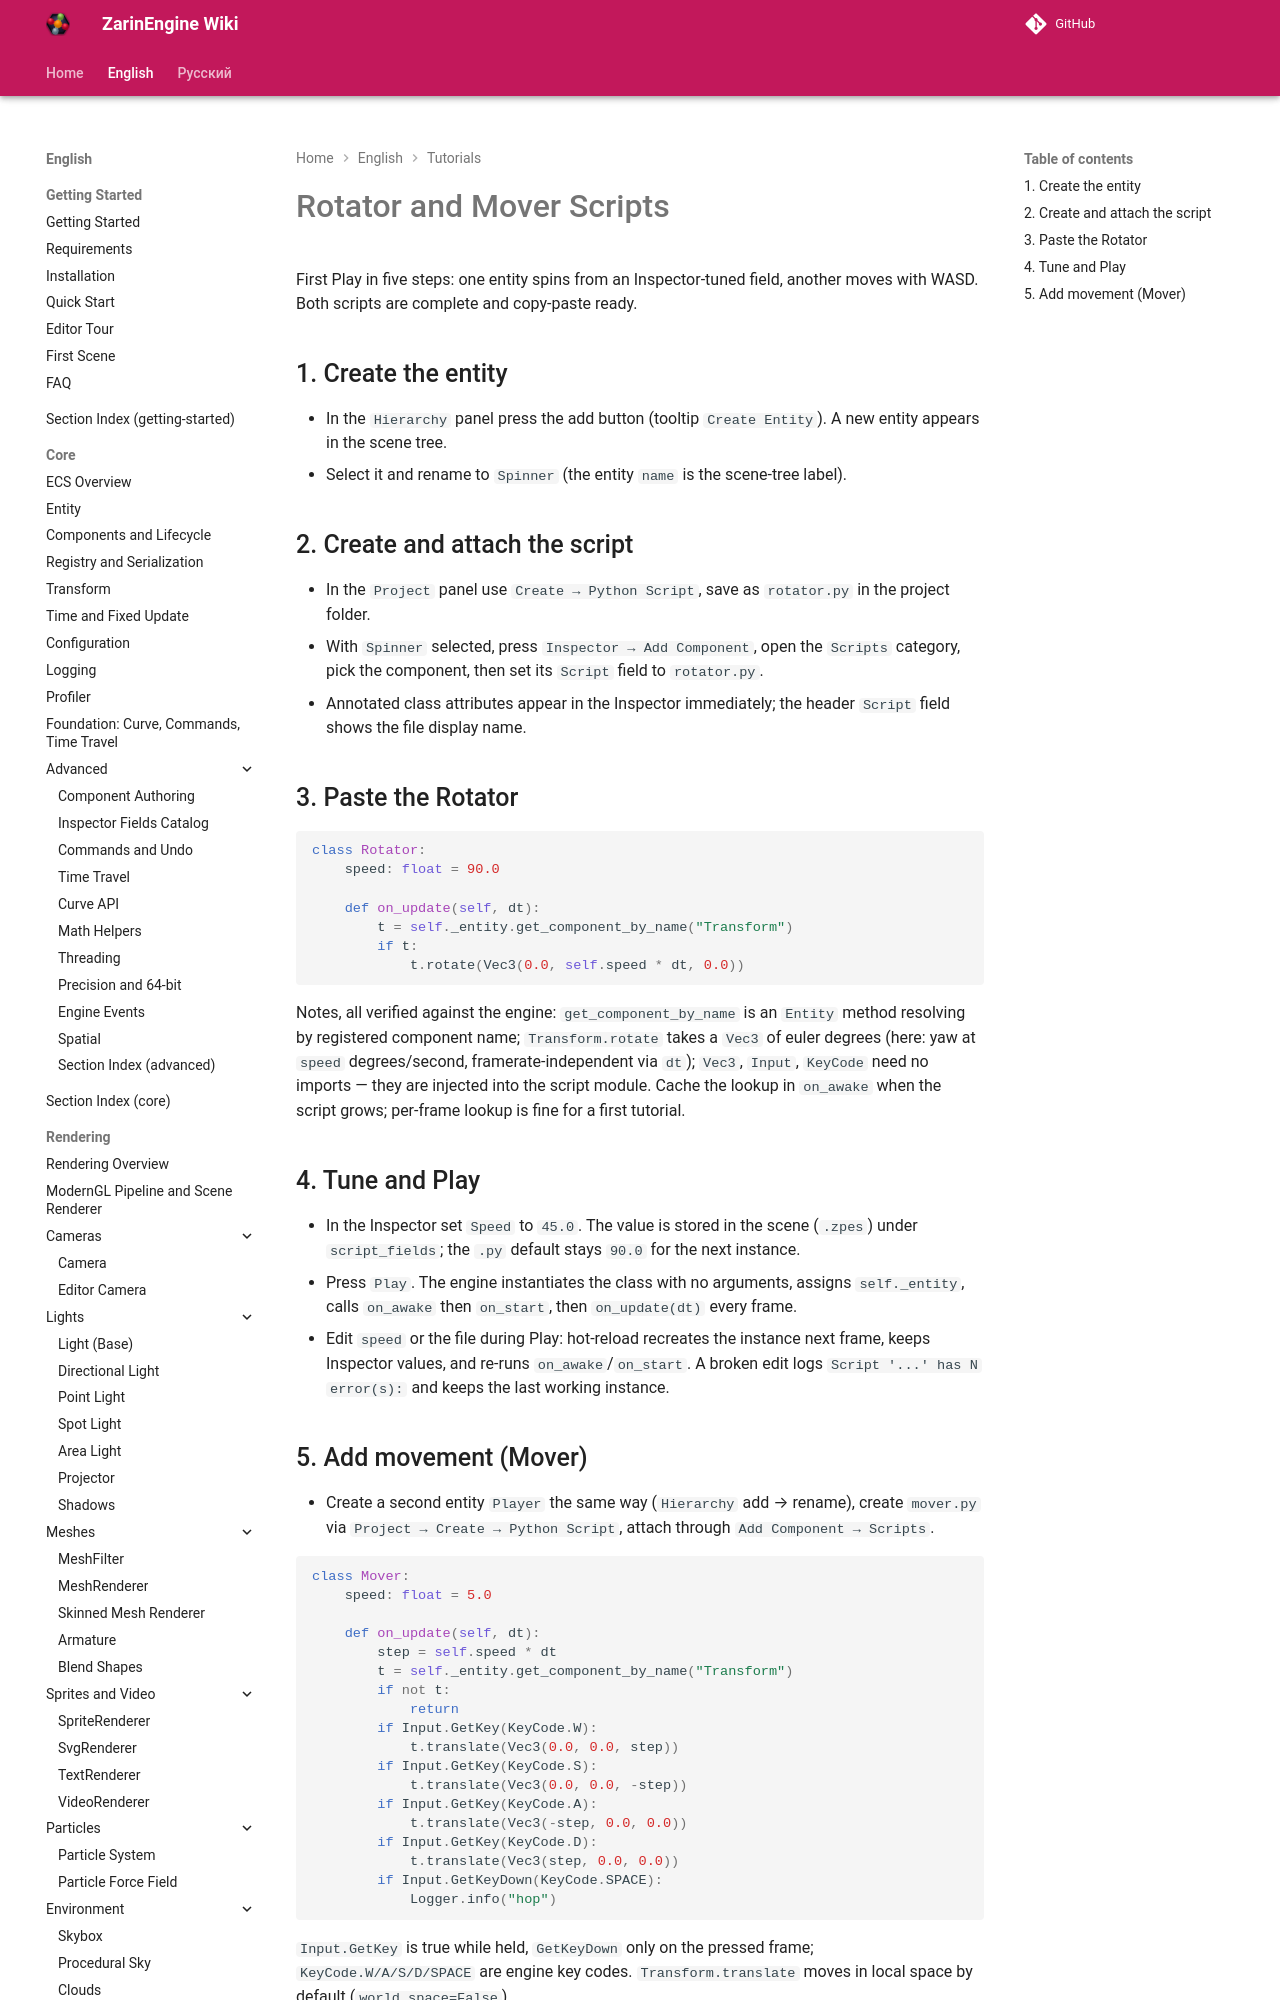

repository: EgorKonstrukt/ZarinEngineWiki · page: en/tutorials/rotator-mover/index.html · generator: mkdocs

# Rotator and Mover Scripts

First Play in five steps: one entity spins from an Inspector-tuned field, another moves with WASD. Both scripts are complete and copy-paste ready.

## 1. Create the entity

- In the `Hierarchy` panel press the add button (tooltip `Create Entity`). A new entity appears in the scene tree.
- Select it and rename to `Spinner` (the entity `name` is the scene-tree label).
